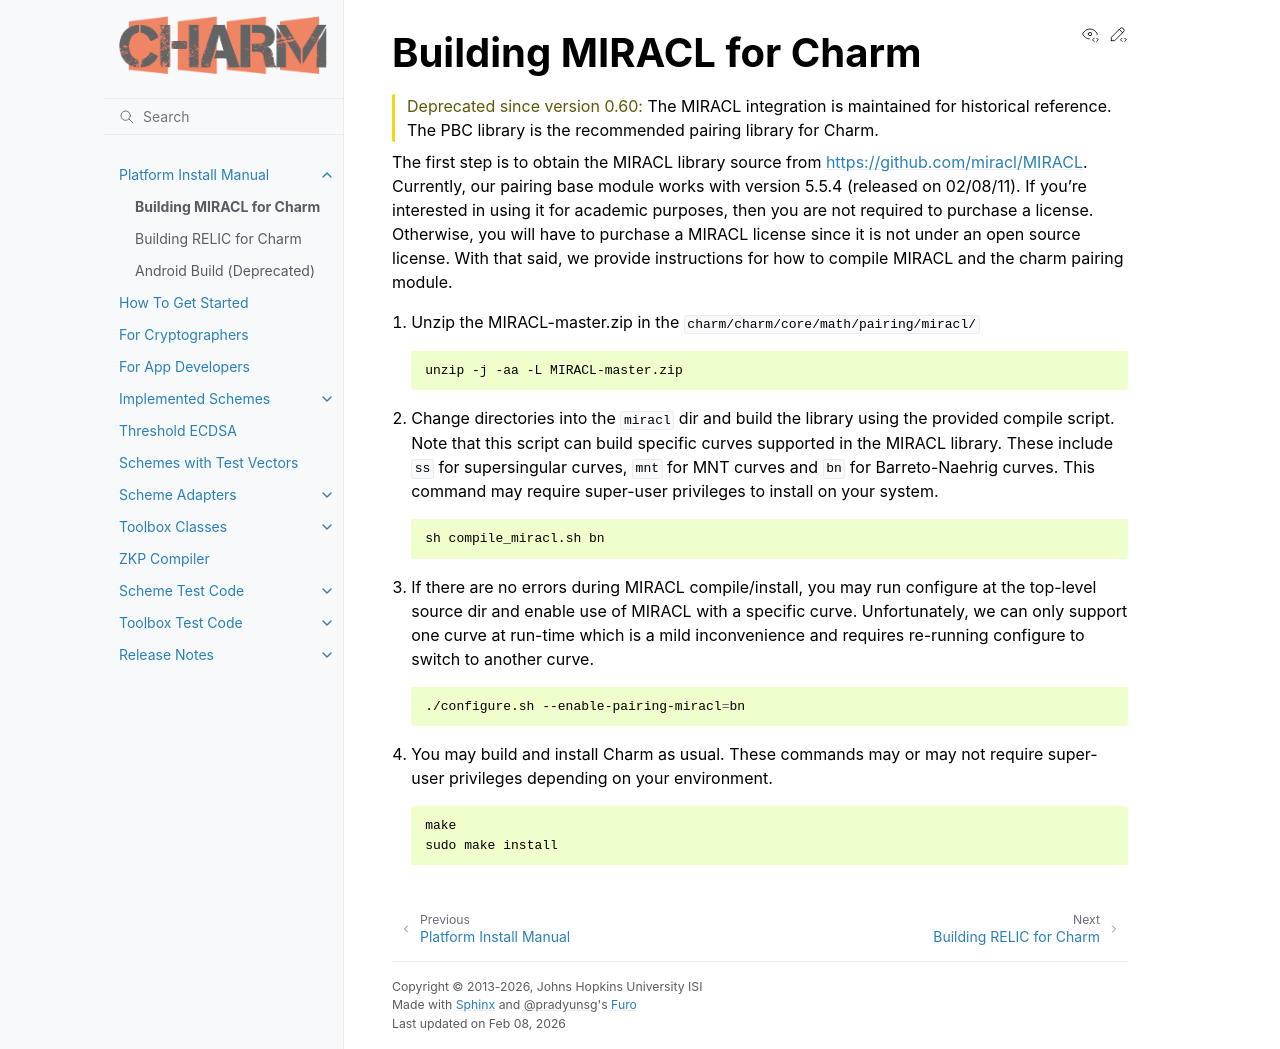

repository: JHUISI/charm · page: miracl.html · generator: sphinx

.. _charm-with-miracl:

Building MIRACL for Charm
^^^^^^^^^^^^^^^^^^^^^^^^^^^^^^^^^^^^^^^^^^

.. deprecated:: 0.60
   The MIRACL integration is maintained for historical reference. The PBC library
   is the recommended pairing library for Charm.

The first step is to obtain the MIRACL library source from https://github.com/miracl/MIRACL. Currently, our pairing base module works with version 5.5.4 (released on 02/08/11). If you're interested in using it for academic purposes, then you are not required to purchase a license. Otherwise, you will have to purchase a MIRACL license since it is not under an open source license. With that said, we provide instructions for how to compile MIRACL and the charm pairing module.

1. Unzip the MIRACL-master.zip in the ``charm/charm/core/math/pairing/miracl/``

   .. code-block:: bash

      unzip -j -aa -L MIRACL-master.zip

2. Change directories into the ``miracl`` dir and build the library using the provided compile script. Note that this script can build specific curves supported in the MIRACL library. These include ``ss`` for supersingular curves, ``mnt`` for MNT curves and ``bn`` for Barreto-Naehrig curves. This command may require super-user privileges to install on your system.

   .. code-block:: bash

      sh compile_miracl.sh bn

3. If there are no errors during MIRACL compile/install, you may run configure at the top-level source dir and enable use of MIRACL with a specific curve. Unfortunately, we can only support one curve at run-time which is a mild inconvenience and requires re-running configure to switch to another curve.

   .. code-block:: bash

      ./configure.sh --enable-pairing-miracl=bn

4. You may build and install Charm as usual. These commands may or may not require super-user privileges depending on your environment.

   .. code-block:: bash

      make
      sudo make install
